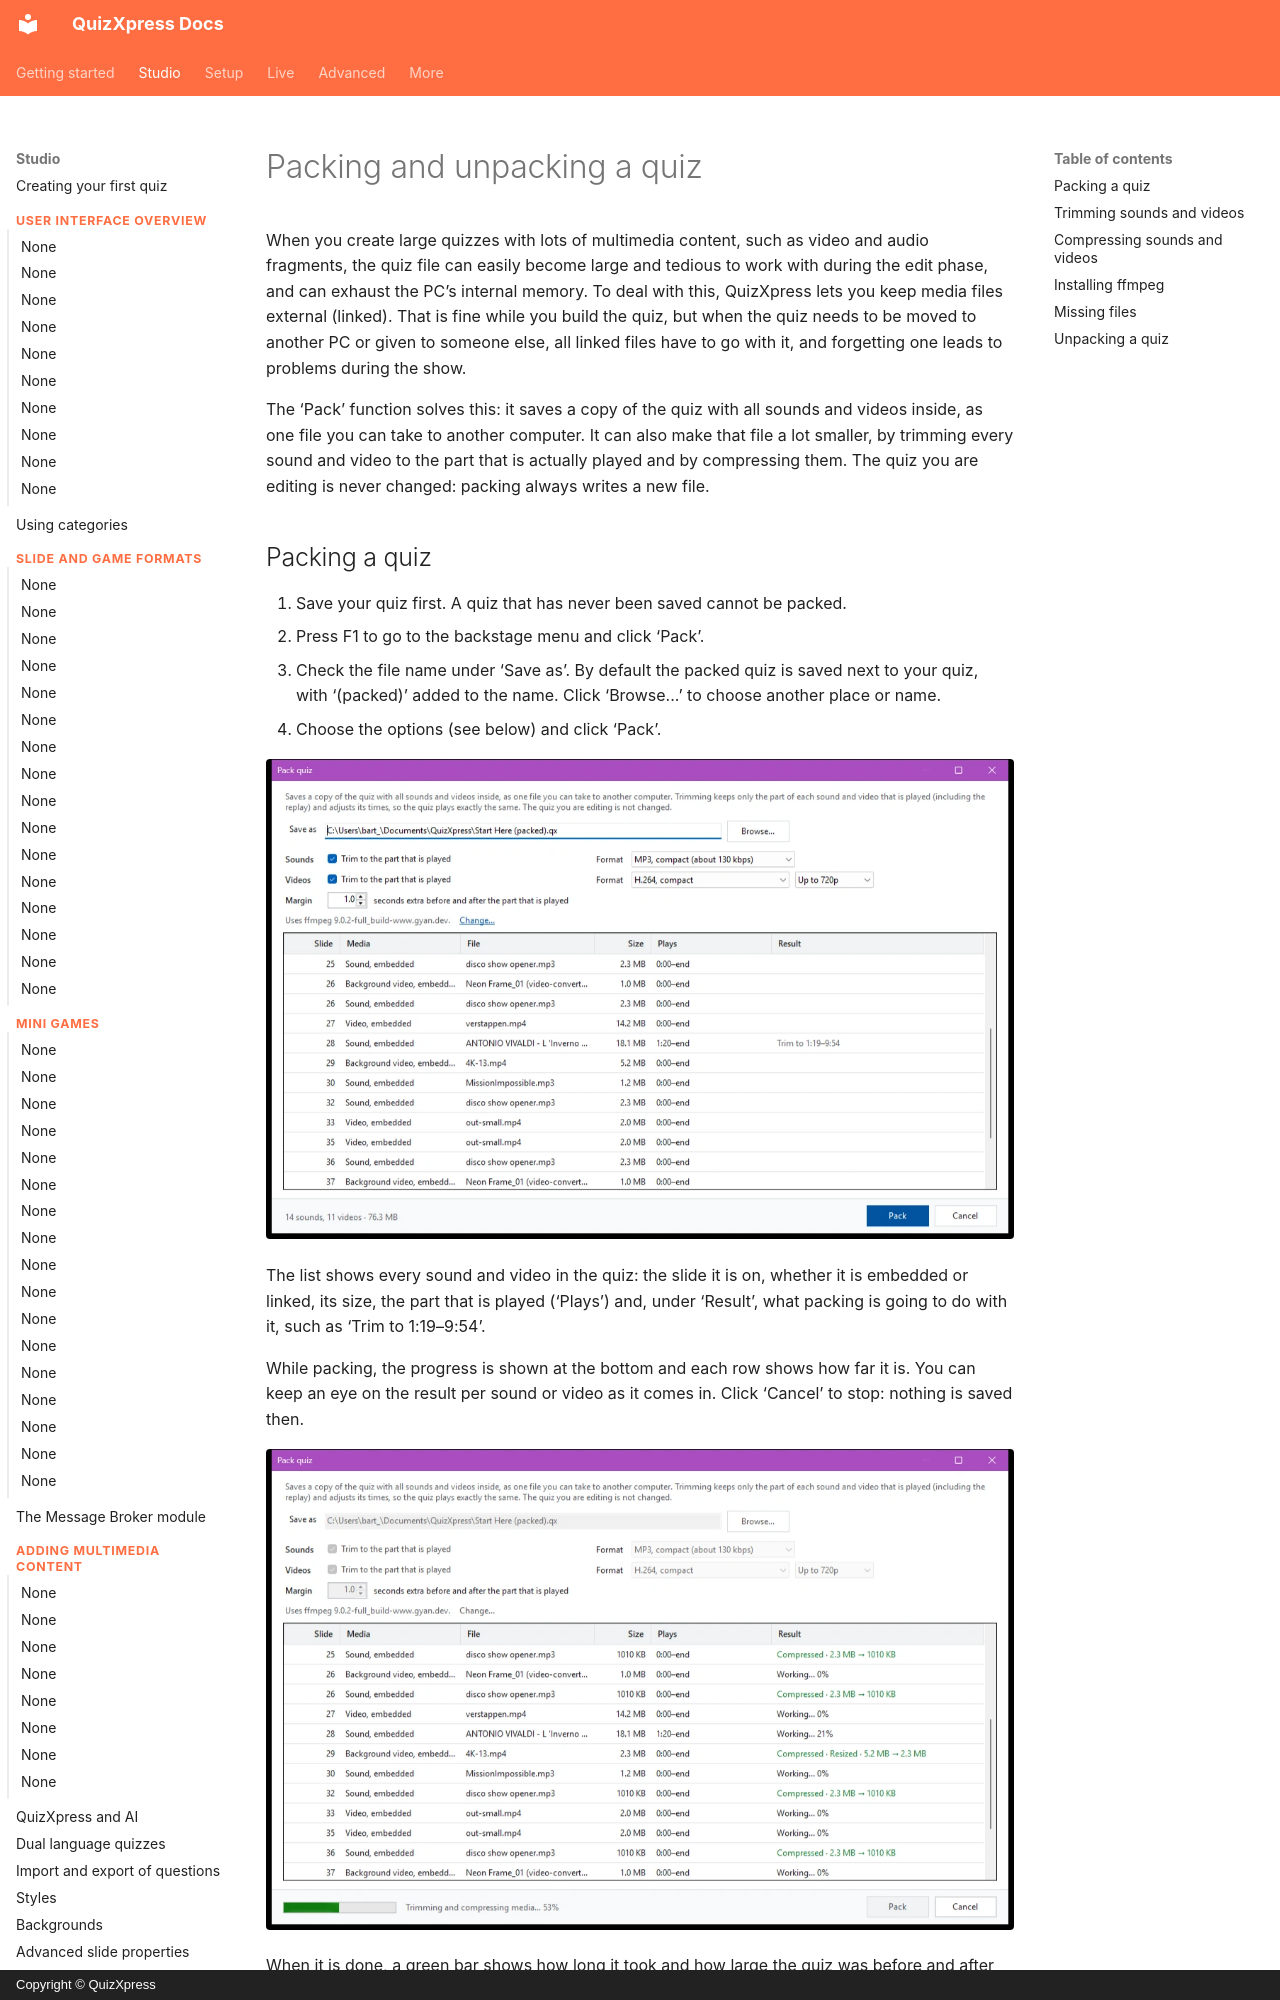

repository: gameshowcrew/quizxpress-docs · page: studio/other-functionality/packing-and-unpacking-a-quiz/index.html · generator: mkdocs · copyright: Copyright © QuizXpress

# Packing and unpacking a quiz

When you create large quizzes with lots of multimedia content, such as video and audio fragments, the quiz file can easily become large and tedious to work with during the edit phase, and can exhaust the PC’s internal memory. To deal with this, QuizXpress lets you keep media files external (linked). That is fine while you build the quiz, but when the quiz needs to be moved to another PC or given to someone else, all linked files have to go with it, and forgetting one leads to problems during the show.

The ‘Pack’ function solves this: it saves a copy of the quiz with all sounds and videos inside, as one file you can take to another computer. It can also make that file a lot smaller, by trimming every sound and video to the part that is actually played and by compressing them. The quiz you are editing is never changed: packing always writes a new file.

## Packing a quiz

1. Save your quiz first. A quiz that has never been saved cannot be packed.
2. Press F1 to go to the backstage menu and click ‘Pack’.
3. Check the file name under ‘Save as’. By default the packed quiz is saved next to your quiz, with ‘(packed)’ added to the name. Click ‘Browse...’ to choose another place or name.
4. Choose the options (see below) and click ‘Pack’.

![The Pack quiz dialog](../../assets/images/studio-pack-dialog.webp){ loading=lazy }

The list shows every sound and video in the quiz: the slide it is on, whether it is embedded or linked, its size, the part that is played (‘Plays’) and, under ‘Result’, what packing is going to do with it, such as ‘Trim to 1:19–9:54’.

While packing, the progress is shown at the bottom and each row shows how far it is. You can keep an eye on the result per sound or video as it comes in. Click ‘Cancel’ to stop: nothing is saved then.

![Packing in progress](../../assets/images/studio-pack-progress.webp){ loading=lazy }

When it is done, a green bar shows how long it took and how large the quiz was before and after packing. Click ‘Show in folder’ to open the folder with the packed quiz.

![The result of packing](../../assets/images/studio-pack-done.webp){ loading=lazy }
